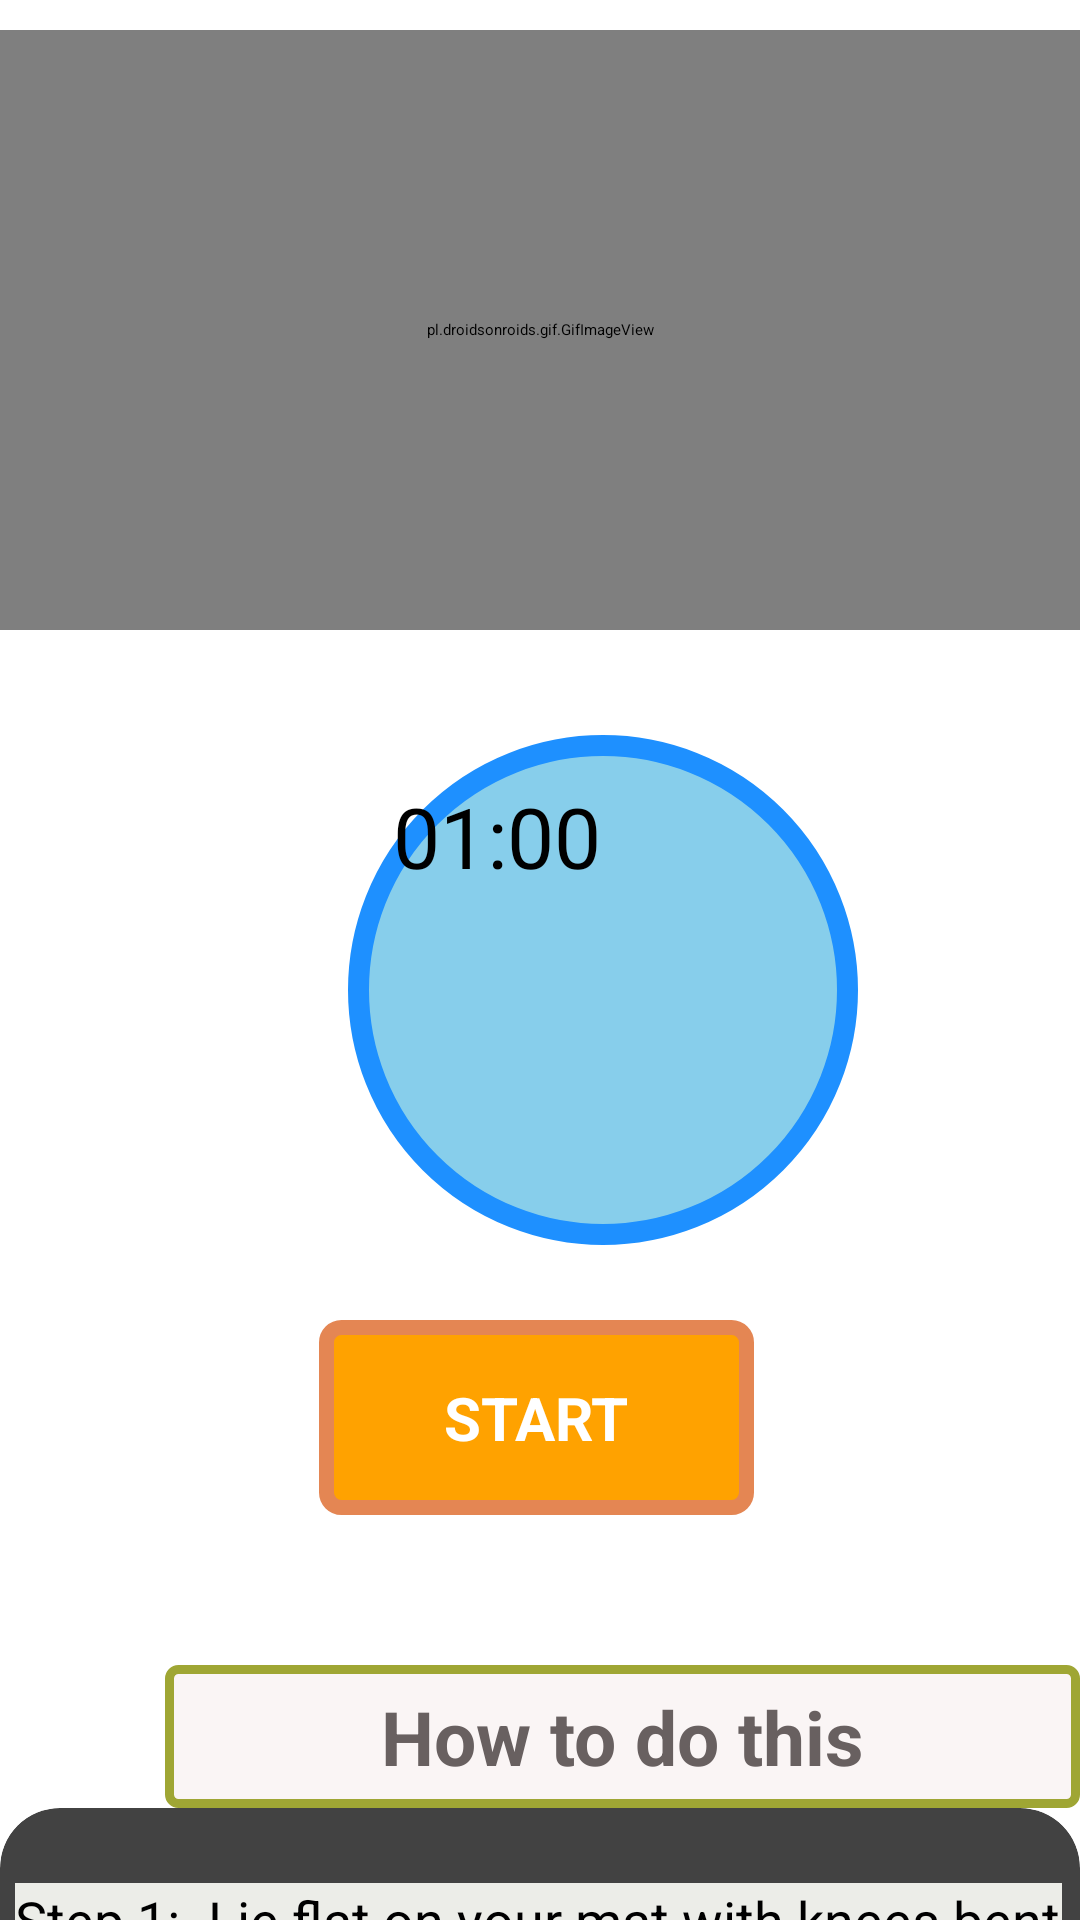

Produce the Android XML layout that renders to this screen, including the resource entries it uses.
<!-- AndroidManifest.xml: application theme Theme.YogaApp -->
<!-- res/layout/activity_bridge.xml -->
<?xml version="1.0" encoding="utf-8"?>
<RelativeLayout xmlns:android="http://schemas.android.com/apk/res/android"
    android:layout_width="match_parent"
    android:layout_height="match_parent"
    xmlns:app="http://schemas.android.com/apk/res-auto"
    android:background="#FFF">

    <ScrollView
        android:layout_width="match_parent"
        android:layout_height="match_parent"
        >

        <LinearLayout
            android:layout_width="match_parent"
            android:layout_height="match_parent"
            android:orientation="vertical"
            >

            <pl.droidsonroids.gif.GifImageView
                android:layout_marginTop="10dp"
                android:layout_width="fill_parent"
                android:layout_height="200dp"
                android:src="@drawable/exersice_2"
                />

            <Button
                android:layout_marginTop="35dp"
                android:id="@+id/time"
                android:layout_width="170dp"
                android:layout_height="170dp"
                android:layout_marginLeft="116dp"
                android:text="01:00"
                android:textSize="28sp"
                android:padding="15dp"
                android:background="@drawable/bg_c"/>

            <Button
                android:id="@+id/startbutton"
                android:layout_width="wrap_content"
                android:layout_height="wrap_content"
                android:layout_gravity="center"
                android:gravity="center"
                android:layout_marginTop="25dp"
                android:text="START"
                android:textSize="20sp"
                android:textColor="@color/white"
                android:layout_marginRight="1dp"
                android:textStyle="bold"
                android:background="@drawable/button_bg"/>

            <TextView
                android:layout_width="305dp"
                android:layout_height="wrap_content"
                android:layout_marginStart="55dp"
                android:textAlignment="center"
                android:layout_marginLeft="35dp"
                android:layout_marginTop="50dp"
                android:text="How to do this"
                android:textColor="#686060"
                android:textSize="25sp"
                android:padding="7dp"
                android:textStyle="bold"
                android:background="@drawable/button_g"/>


            <androidx.cardview.widget.CardView
                android:layout_width="match_parent"
                android:layout_height="match_parent"
                app:cardCornerRadius="20dp"
                android:background="#ECEDE8"
                android:layout_marginBottom="10dp"
                >

                <LinearLayout
                    android:layout_width="wrap_content"
                    android:layout_height="wrap_content"
                    android:layout_marginStart="5dp"
                    android:layout_marginEnd="6dp"
                    android:layout_marginLeft="6dp"
                    android:background="#ECEDE8"
                    android:layout_marginTop="25dp"
                    android:orientation="horizontal">

                    <TextView
                        android:layout_width="match_parent"
                        android:layout_height="wrap_content"
                        android:background="#ECEDE8"
                        android:text="@string/pose2"
                        android:textColor="@color/black"
                        android:textSize="18sp"/>





                </LinearLayout>



            </androidx.cardview.widget.CardView>



        </LinearLayout>





    </ScrollView>

</RelativeLayout>
<!-- resources referenced by this layout -->
<resources>
  <!-- drawable bg_c (drawable) -->
  <?xml version="1.0" encoding="utf-8"?>
  <selector xmlns:android="http://schemas.android.com/apk/res/android">
  
      <item>
  
          <shape android:shape="oval">
  
  
              <stroke android:color="#1E90FF" android:width="7dp"/>
              <solid android:color="#87CEEB"/>
              <size android:width="150dp" android:height="150dp"/>
  
  
  
  
          </shape>
      </item>
  
  </selector>
  <!-- drawable button_bg (drawable) -->
  <?xml version="1.0" encoding="utf-8"?>
  <selector xmlns:android="http://schemas.android.com/apk/res/android">
  
      <item>
  
          <shape android:shape="rectangle">
  
              <stroke android:color="#E48653" android:width="5dp"/>
              <solid android:color="#FFA200"/>
              <corners android:radius="5dp"/>
              <size android:width="145dp" android:height="65dp"/>
  
  
  
  
  
          </shape>
  
  
  
  
  
      </item>
  </selector>
  <!-- drawable button_g (drawable) -->
  <?xml version="1.0" encoding="utf-8"?>
  <selector xmlns:android="http://schemas.android.com/apk/res/android">
  
      <item>
  
          <shape android:shape="rectangle">
  
              <stroke android:color="#9FA634" android:width="3dp"/>
              <solid android:color="#FAF5F5"/>
              <corners android:radius="3dp"/>
              <size android:width="85dp" android:height="35dp"/>
  
  
  
  
  
  
  
          </shape>
  
  
  
  
  
      </item>
  </selector>
  <string name="pose2">    Step 1:- Lie flat on your mat with knees bent and feet on the mat. Hands at the base ofyour head and elbows pointed out. Using your abdominals bring your head and shoulders off the mat and come up into a crunch, then lower with control. </string>
  <!-- not gathered from this repository: default colours our renderer supplied (Android Studio template values) -->
  <color name="black">#FF000000</color>
  <color name="white">#FFFFFFFF</color>
</resources>
